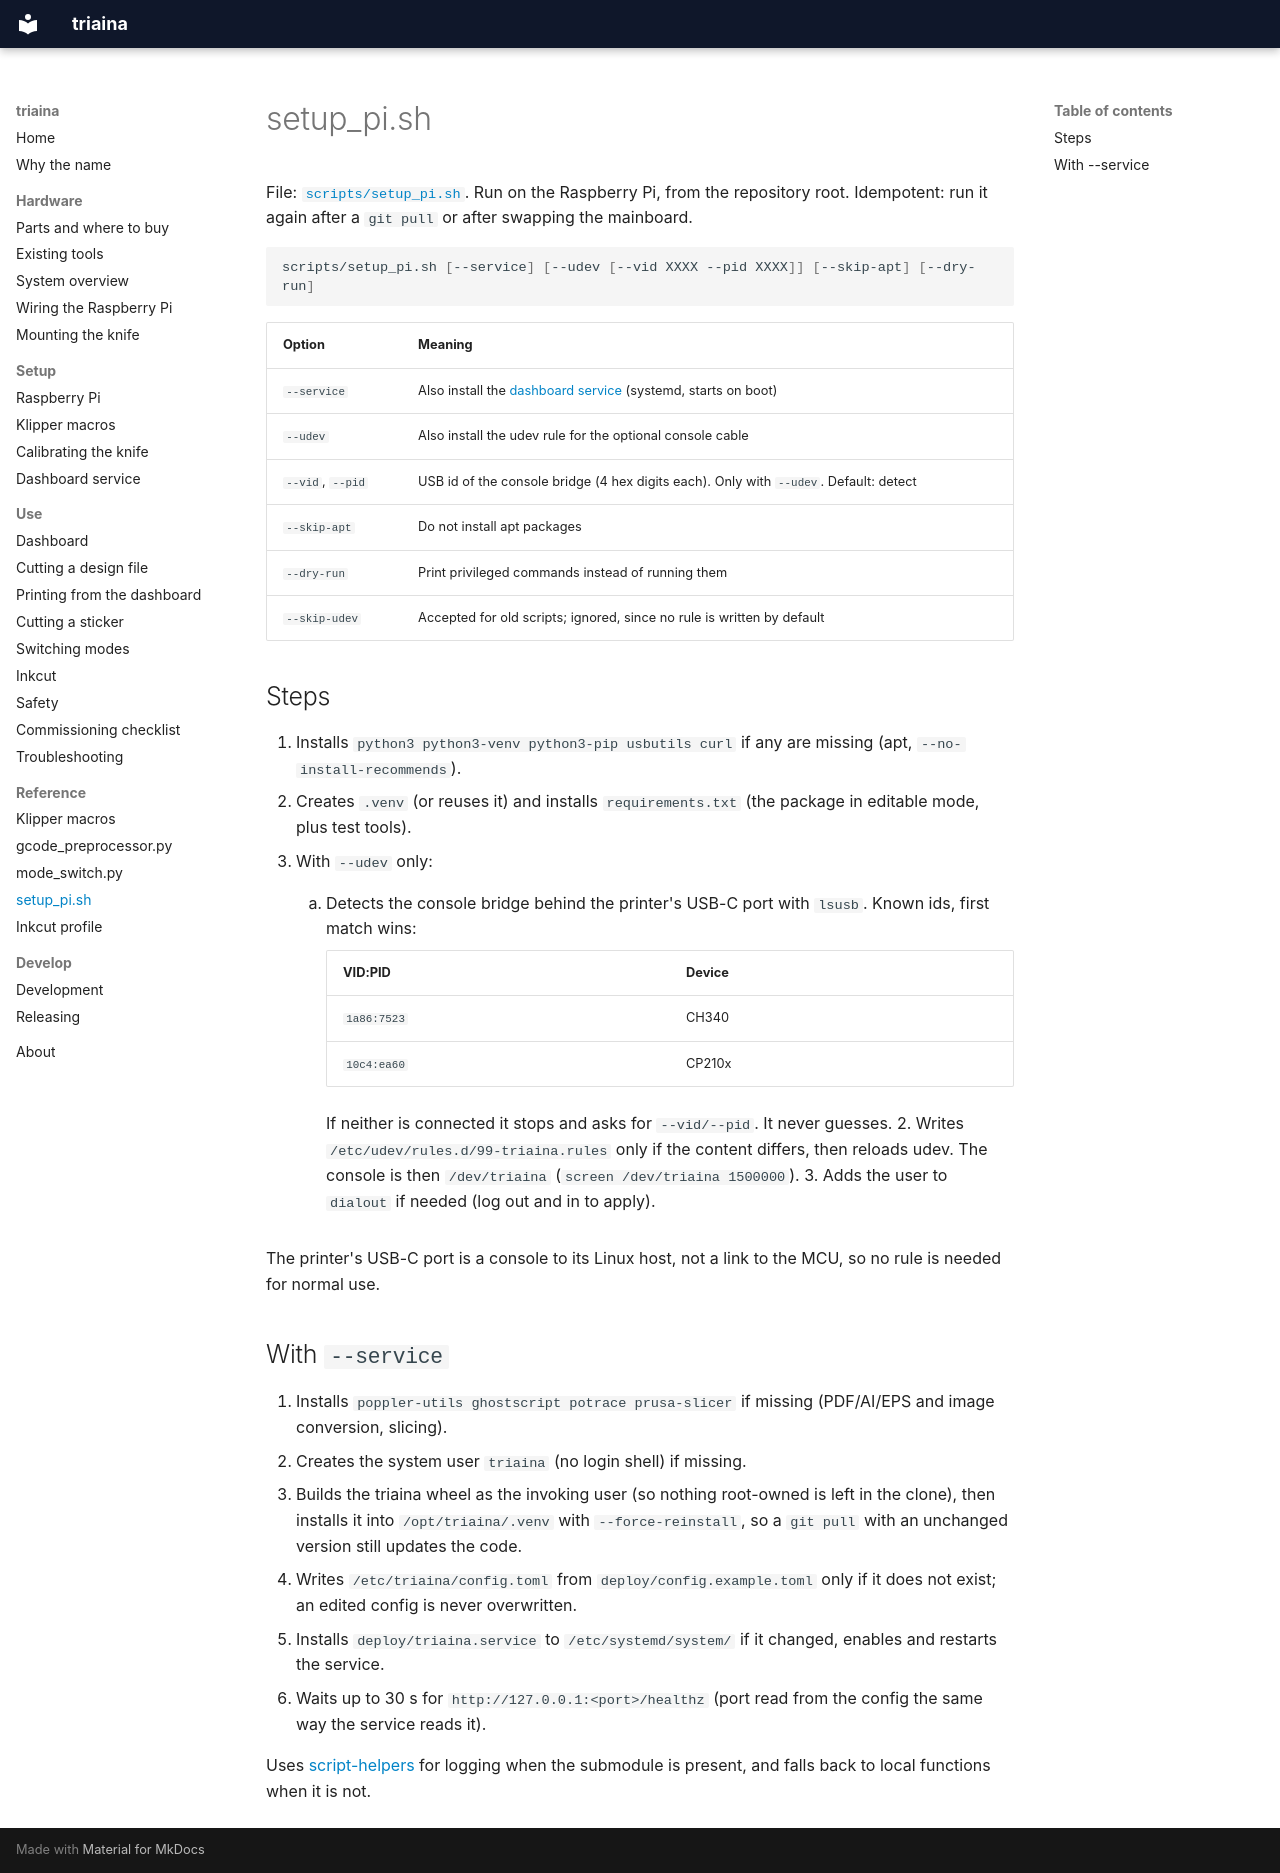

repository: nikolareljin/triaina · page: reference/setup-pi/index.html · generator: mkdocs

# setup_pi.sh

File: [`scripts/setup_pi.sh`](https://github.com/nikolareljin/triaina/blob/main/scripts/setup_pi.sh).
Run on the Raspberry Pi, from the repository root. Idempotent: run it again
after a `git pull` or after swapping the mainboard.

```bash
scripts/setup_pi.sh [--service] [--udev [--vid XXXX --pid XXXX]] [--skip-apt] [--dry-run]
```

| Option | Meaning |
|---|---|
| `--service` | Also install the [dashboard service](../setup/service.md) (systemd, starts on boot) |
| `--udev` | Also install the udev rule for the optional console cable |
| `--vid`, `--pid` | USB id of the console bridge (4 hex digits each). Only with `--udev`. Default: detect |
| `--skip-apt` | Do not install apt packages |
| `--dry-run` | Print privileged commands instead of running them |
| `--skip-udev` | Accepted for old scripts; ignored, since no rule is written by default |

## Steps

1. Installs `python3 python3-venv python3-pip usbutils curl` if any are missing
   (apt, `--no-install-recommends`).
2. Creates `.venv` (or reuses it) and installs `requirements.txt` (the package
   in editable mode, plus test tools).
3. With `--udev` only:
    1. Detects the console bridge behind the printer's USB-C port with `lsusb`.
       Known ids, first match wins:

        | VID:PID | Device |
        |---|---|
        | `1a86:7523` | CH340 |
        | `10c4:ea60` | CP210x |

        If neither is connected it stops and asks for `--vid/--pid`. It never guesses.
    2. Writes `/etc/udev/rules.d/99-triaina.rules` only if the content differs,
       then reloads udev. The console is then `/dev/triaina`
       (`screen /dev/triaina 1500000`).
    3. Adds the user to `dialout` if needed (log out and in to apply).

The printer's USB-C port is a console to its Linux host, not a link to the
MCU, so no rule is needed for normal use.

## With `--service`

4. Installs `poppler-utils ghostscript potrace prusa-slicer` if missing (PDF/AI/EPS
   and image conversion, slicing).
5. Creates the system user `triaina` (no login shell) if missing.
6. Builds the triaina wheel as the invoking user (so nothing root-owned is left
   in the clone), then installs it into `/opt/triaina/.venv` with
   `--force-reinstall`, so a `git pull` with an unchanged version still updates
   the code.
7. Writes `/etc/triaina/config.toml` from `deploy/config.example.toml` only if it
   does not exist; an edited config is never overwritten.
8. Installs `deploy/triaina.service` to `/etc/systemd/system/` if it changed,
   enables and restarts the service.
9. Waits up to 30 s for `http://127.0.0.1:<port>/healthz` (port read from the
   config the same way the service reads it).

Uses [script-helpers](https://github.com/nikolareljin/script-helpers) for
logging when the submodule is present, and falls back to local functions when
it is not.
